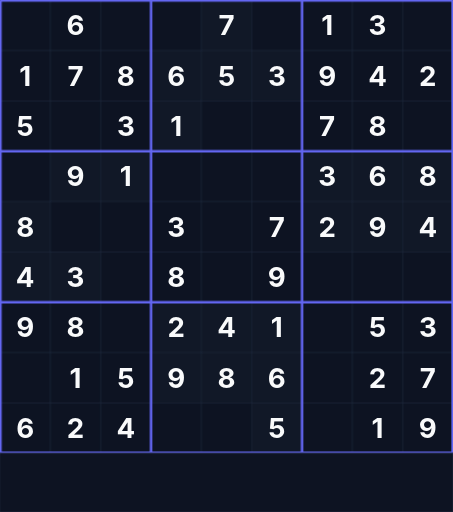
t = 0.00 s
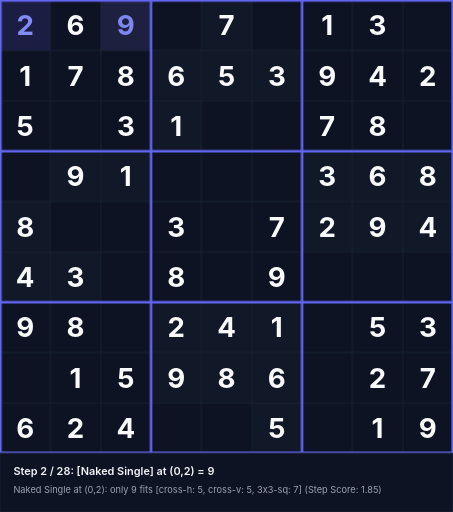
t = 1.58 s
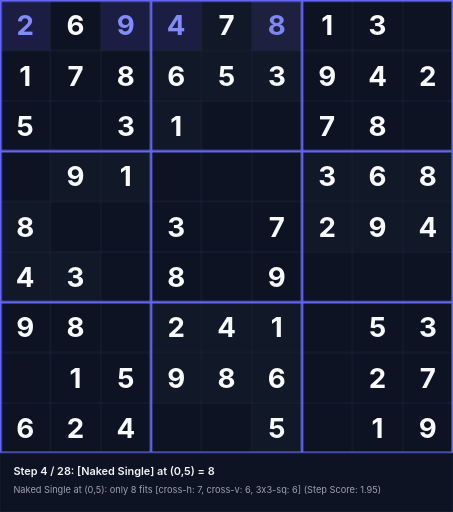
t = 3.38 s
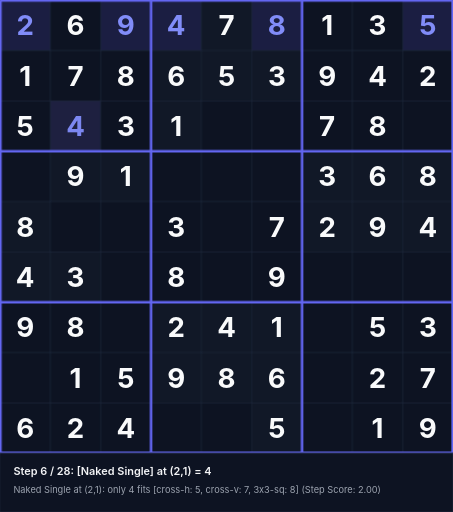
t = 5.18 s
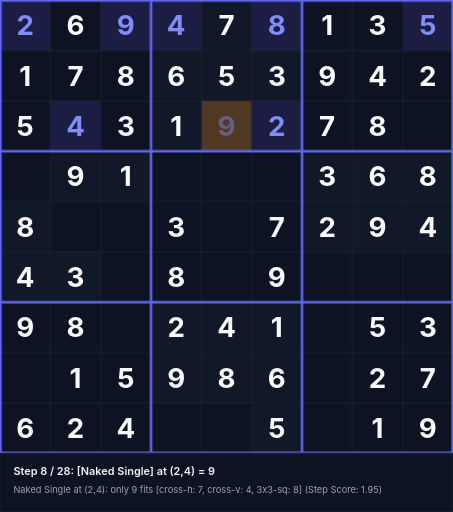
t = 6.54 s
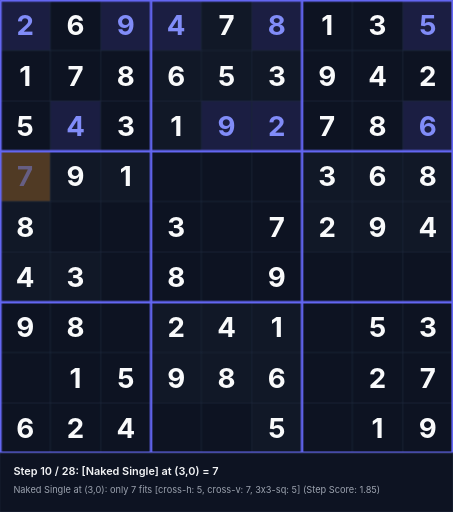
t = 8.34 s

The animated SVG that drew these frames (rendered in a browser with its animation timeline set to each time). Animation: 84 CSS @keyframes rules; frames cover the first 8.34 s, repeats indefinitely.

<svg xmlns="http://www.w3.org/2000/svg" viewBox="0 0 540 610" width="540" height="610">
<style>
  .text-given { font-family: 'Inter', system-ui, sans-serif; font-weight: 700; font-size: 33px; text-anchor: middle; dominant-baseline: central; fill: #f9fafb; }
  .text-step { font-family: 'Inter', system-ui, sans-serif; font-weight: 700; font-size: 33px; text-anchor: middle; dominant-baseline: central; fill: #818cf8; }
  .status-text { font-family: 'Inter', system-ui, sans-serif; font-weight: 600; font-size: 13px; fill: #f3f4f6; }
  .sub-status { font-family: 'Inter', system-ui, sans-serif; font-weight: 400; font-size: 11px; fill: #9ca3af; }
@keyframes anim-step-0 {
  0%, 0.00% { opacity: 0; }
  3.57%, 100% { opacity: 1; }
}
@keyframes anim-bg-0 {
  0%, 0.00% { fill: #0d1322; }
  0.10% { fill: rgba(245, 158, 11, 0.45); }
  3.57%, 100% { fill: rgba(99, 102, 241, 0.2); }
}
@keyframes anim-status-0 {
  0%, 0.00% { opacity: 0; }
  0.05%, 3.57% { opacity: 1; }
  3.62%, 100% { opacity: 0; }
}
.step-val-0 { animation: anim-step-0 25.2s infinite; }
.step-bg-0 { animation: anim-bg-0 25.2s infinite; }
.step-status-0 { animation: anim-status-0 25.2s infinite; }
@keyframes anim-step-1 {
  0%, 3.57% { opacity: 0; }
  7.14%, 100% { opacity: 1; }
}
@keyframes anim-bg-1 {
  0%, 3.57% { fill: #0d1322; }
  3.67% { fill: rgba(245, 158, 11, 0.45); }
  7.14%, 100% { fill: rgba(99, 102, 241, 0.2); }
}
@keyframes anim-status-1 {
  0%, 3.57% { opacity: 0; }
  3.62%, 7.14% { opacity: 1; }
  7.19%, 100% { opacity: 0; }
}
.step-val-1 { animation: anim-step-1 25.2s infinite; }
.step-bg-1 { animation: anim-bg-1 25.2s infinite; }
.step-status-1 { animation: anim-status-1 25.2s infinite; }
@keyframes anim-step-2 {
  0%, 7.14% { opacity: 0; }
  10.71%, 100% { opacity: 1; }
}
@keyframes anim-bg-2 {
  0%, 7.14% { fill: #0d1322; }
  7.24% { fill: rgba(245, 158, 11, 0.45); }
  10.71%, 100% { fill: rgba(99, 102, 241, 0.2); }
}
@keyframes anim-status-2 {
  0%, 7.14% { opacity: 0; }
  7.19%, 10.71% { opacity: 1; }
  10.76%, 100% { opacity: 0; }
}
.step-val-2 { animation: anim-step-2 25.2s infinite; }
.step-bg-2 { animation: anim-bg-2 25.2s infinite; }
.step-status-2 { animation: anim-status-2 25.2s infinite; }
@keyframes anim-step-3 {
  0%, 10.71% { opacity: 0; }
  14.29%, 100% { opacity: 1; }
}
@keyframes anim-bg-3 {
  0%, 10.71% { fill: #0d1322; }
  10.81% { fill: rgba(245, 158, 11, 0.45); }
  14.29%, 100% { fill: rgba(99, 102, 241, 0.2); }
}
@keyframes anim-status-3 {
  0%, 10.71% { opacity: 0; }
  10.76%, 14.29% { opacity: 1; }
  14.34%, 100% { opacity: 0; }
}
.step-val-3 { animation: anim-step-3 25.2s infinite; }
.step-bg-3 { animation: anim-bg-3 25.2s infinite; }
.step-status-3 { animation: anim-status-3 25.2s infinite; }
@keyframes anim-step-4 {
  0%, 14.29% { opacity: 0; }
  17.86%, 100% { opacity: 1; }
}
@keyframes anim-bg-4 {
  0%, 14.29% { fill: #0d1322; }
  14.39% { fill: rgba(245, 158, 11, 0.45); }
  17.86%, 100% { fill: rgba(99, 102, 241, 0.2); }
}
@keyframes anim-status-4 {
  0%, 14.29% { opacity: 0; }
  14.34%, 17.86% { opacity: 1; }
  17.91%, 100% { opacity: 0; }
}
.step-val-4 { animation: anim-step-4 25.2s infinite; }
.step-bg-4 { animation: anim-bg-4 25.2s infinite; }
.step-status-4 { animation: anim-status-4 25.2s infinite; }
@keyframes anim-step-5 {
  0%, 17.86% { opacity: 0; }
  21.43%, 100% { opacity: 1; }
}
@keyframes anim-bg-5 {
  0%, 17.86% { fill: #0d1322; }
  17.96% { fill: rgba(245, 158, 11, 0.45); }
  21.43%, 100% { fill: rgba(99, 102, 241, 0.2); }
}
@keyframes anim-status-5 {
  0%, 17.86% { opacity: 0; }
  17.91%, 21.43% { opacity: 1; }
  21.48%, 100% { opacity: 0; }
}
.step-val-5 { animation: anim-step-5 25.2s infinite; }
.step-bg-5 { animation: anim-bg-5 25.2s infinite; }
.step-status-5 { animation: anim-status-5 25.2s infinite; }
@keyframes anim-step-6 {
  0%, 21.43% { opacity: 0; }
  25.00%, 100% { opacity: 1; }
}
@keyframes anim-bg-6 {
  0%, 21.43% { fill: #0d1322; }
  21.53% { fill: rgba(245, 158, 11, 0.45); }
  25.00%, 100% { fill: rgba(99, 102, 241, 0.2); }
}
@keyframes anim-status-6 {
  0%, 21.43% { opacity: 0; }
  21.48%, 25.00% { opacity: 1; }
  25.05%, 100% { opacity: 0; }
}
.step-val-6 { animation: anim-step-6 25.2s infinite; }
.step-bg-6 { animation: anim-bg-6 25.2s infinite; }
.step-status-6 { animation: anim-status-6 25.2s infinite; }
@keyframes anim-step-7 {
  0%, 25.00% { opacity: 0; }
  28.57%, 100% { opacity: 1; }
}
@keyframes anim-bg-7 {
  0%, 25.00% { fill: #0d1322; }
  25.10% { fill: rgba(245, 158, 11, 0.45); }
  28.57%, 100% { fill: rgba(99, 102, 241, 0.2); }
}
@keyframes anim-status-7 {
  0%, 25.00% { opacity: 0; }
  25.05%, 28.57% { opacity: 1; }
  28.62%, 100% { opacity: 0; }
}
.step-val-7 { animation: anim-step-7 25.2s infinite; }
.step-bg-7 { animation: anim-bg-7 25.2s infinite; }
.step-status-7 { animation: anim-status-7 25.2s infinite; }
@keyframes anim-step-8 {
  0%, 28.57% { opacity: 0; }
  32.14%, 100% { opacity: 1; }
}
@keyframes anim-bg-8 {
  0%, 28.57% { fill: #0d1322; }
  28.67% { fill: rgba(245, 158, 11, 0.45); }
  32.14%, 100% { fill: rgba(99, 102, 241, 0.2); }
}
@keyframes anim-status-8 {
  0%, 28.57% { opacity: 0; }
  28.62%, 32.14% { opacity: 1; }
  32.19%, 100% { opacity: 0; }
}
.step-val-8 { animation: anim-step-8 25.2s infinite; }
.step-bg-8 { animation: anim-bg-8 25.2s infinite; }
.step-status-8 { animation: anim-status-8 25.2s infinite; }
@keyframes anim-step-9 {
  0%, 32.14% { opacity: 0; }
  35.71%, 100% { opacity: 1; }
}
@keyframes anim-bg-9 {
  0%, 32.14% { fill: #0d1322; }
  32.24% { fill: rgba(245, 158, 11, 0.45); }
  35.71%, 100% { fill: rgba(99, 102, 241, 0.2); }
}
@keyframes anim-status-9 {
  0%, 32.14% { opacity: 0; }
  32.19%, 35.71% { opacity: 1; }
  35.76%, 100% { opacity: 0; }
}
.step-val-9 { animation: anim-step-9 25.2s infinite; }
.step-bg-9 { animation: anim-bg-9 25.2s infinite; }
.step-status-9 { animation: anim-status-9 25.2s infinite; }
@keyframes anim-step-10 {
  0%, 35.71% { opacity: 0; }
  39.29%, 100% { opacity: 1; }
}
@keyframes anim-bg-10 {
  0%, 35.71% { fill: #0d1322; }
  35.81% { fill: rgba(245, 158, 11, 0.45); }
  39.29%, 100% { fill: rgba(99, 102, 241, 0.2); }
}
@keyframes anim-status-10 {
  0%, 35.71% { opacity: 0; }
  35.76%, 39.29% { opacity: 1; }
  39.34%, 100% { opacity: 0; }
}
.step-val-10 { animation: anim-step-10 25.2s infinite; }
.step-bg-10 { animation: anim-bg-10 25.2s infinite; }
.step-status-10 { animation: anim-status-10 25.2s infinite; }
@keyframes anim-step-11 {
  0%, 39.29% { opacity: 0; }
  42.86%, 100% { opacity: 1; }
}
@keyframes anim-bg-11 {
  0%, 39.29% { fill: #0d1322; }
  39.39% { fill: rgba(245, 158, 11, 0.45); }
  42.86%, 100% { fill: rgba(99, 102, 241, 0.2); }
}
@keyframes anim-status-11 {
  0%, 39.29% { opacity: 0; }
  39.34%, 42.86% { opacity: 1; }
  42.91%, 100% { opacity: 0; }
}
.step-val-11 { animation: anim-step-11 25.2s infinite; }
.step-bg-11 { animation: anim-bg-11 25.2s infinite; }
.step-status-11 { animation: anim-status-11 25.2s infinite; }
@keyframes anim-step-12 {
  0%, 42.86% { opacity: 0; }
  46.43%, 100% { opacity: 1; }
}
@keyframes anim-bg-12 {
  0%, 42.86% { fill: #0d1322; }
  42.96% { fill: rgba(245, 158, 11, 0.45); }
  46.43%, 100% { fill: rgba(99, 102, 241, 0.2); }
}
@keyframes anim-status-12 {
  0%, 42.86% { opacity: 0; }
  42.91%, 46.43% { opacity: 1; }
  46.48%, 100% { opacity: 0; }
}
.step-val-12 { animation: anim-step-12 25.2s infinite; }
.step-bg-12 { animation: anim-bg-12 25.2s infinite; }
.step-status-12 { animation: anim-status-12 25.2s infinite; }
@keyframes anim-step-13 {
  0%, 46.43% { opacity: 0; }
  50.00%, 100% { opacity: 1; }
}
@keyframes anim-bg-13 {
  0%, 46.43% { fill: #0d1322; }
  46.53% { fill: rgba(245, 158, 11, 0.45); }
  50.00%, 100% { fill: rgba(99, 102, 241, 0.2); }
}
@keyframes anim-status-13 {
  0%, 46.43% { opacity: 0; }
  46.48%, 50.00% { opacity: 1; }
  50.05%, 100% { opacity: 0; }
}
.step-val-13 { animation: anim-step-13 25.2s infinite; }
.step-bg-13 { animation: anim-bg-13 25.2s infinite; }
.step-status-13 { animation: anim-status-13 25.2s infinite; }
@keyframes anim-step-14 {
  0%, 50.00% { opacity: 0; }
  53.57%, 100% { opacity: 1; }
}
@keyframes anim-bg-14 {
  0%, 50.00% { fill: #0d1322; }
  50.10% { fill: rgba(245, 158, 11, 0.45); }
  53.57%, 100% { fill: rgba(99, 102, 241, 0.2); }
}
@keyframes anim-status-14 {
  0%, 50.00% { opacity: 0; }
  50.05%, 53.57% { opacity: 1; }
  53.62%, 100% { opacity: 0; }
}
.step-val-14 { animation: anim-step-14 25.2s infinite; }
.step-bg-14 { animation: anim-bg-14 25.2s infinite; }
.step-status-14 { animation: anim-status-14 25.2s infinite; }
@keyframes anim-step-15 {
  0%, 53.57% { opacity: 0; }
  57.14%, 100% { opacity: 1; }
}
@keyframes anim-bg-15 {
  0%, 53.57% { fill: #0d1322; }
  53.67% { fill: rgba(245, 158, 11, 0.45); }
  57.14%, 100% { fill: rgba(99, 102, 241, 0.2); }
}
@keyframes anim-status-15 {
  0%, 53.57% { opacity: 0; }
  53.62%, 57.14% { opacity: 1; }
  57.19%, 100% { opacity: 0; }
}
.step-val-15 { animation: anim-step-15 25.2s infinite; }
.step-bg-15 { animation: anim-bg-15 25.2s infinite; }
.step-status-15 { animation: anim-status-15 25.2s infinite; }
@keyframes anim-step-16 {
  0%, 57.14% { opacity: 0; }
  60.71%, 100% { opacity: 1; }
}
@keyframes anim-bg-16 {
  0%, 57.14% { fill: #0d1322; }
  57.24% { fill: rgba(245, 158, 11, 0.45); }
  60.71%, 100% { fill: rgba(99, 102, 241, 0.2); }
}
@keyframes anim-status-16 {
  0%, 57.14% { opacity: 0; }
  57.19%, 60.71% { opacity: 1; }
  60.76%, 100% { opacity: 0; }
}
.step-val-16 { animation: anim-step-16 25.2s infinite; }
.step-bg-16 { animation: anim-bg-16 25.2s infinite; }
.step-status-16 { animation: anim-status-16 25.2s infinite; }
@keyframes anim-step-17 {
  0%, 60.71% { opacity: 0; }
  64.29%, 100% { opacity: 1; }
}
@keyframes anim-bg-17 {
  0%, 60.71% { fill: #0d1322; }
  60.81% { fill: rgba(245, 158, 11, 0.45); }
  64.29%, 100% { fill: rgba(99, 102, 241, 0.2); }
}
@keyframes anim-status-17 {
  0%, 60.71% { opacity: 0; }
  60.76%, 64.29% { opacity: 1; }
  64.34%, 100% { opacity: 0; }
}
.step-val-17 { animation: anim-step-17 25.2s infinite; }
.step-bg-17 { animation: anim-bg-17 25.2s infinite; }
.step-status-17 { animation: anim-status-17 25.2s infinite; }
@keyframes anim-step-18 {
  0%, 64.29% { opacity: 0; }
  67.86%, 100% { opacity: 1; }
}
@keyframes anim-bg-18 {
  0%, 64.29% { fill: #0d1322; }
  64.39% { fill: rgba(245, 158, 11, 0.45); }
  67.86%, 100% { fill: rgba(99, 102, 241, 0.2); }
}
@keyframes anim-status-18 {
  0%, 64.29% { opacity: 0; }
  64.34%, 67.86% { opacity: 1; }
  67.91%, 100% { opacity: 0; }
}
.step-val-18 { animation: anim-step-18 25.2s infinite; }
.step-bg-18 { animation: anim-bg-18 25.2s infinite; }
.step-status-18 { animation: anim-status-18 25.2s infinite; }
@keyframes anim-step-19 {
  0%, 67.86% { opacity: 0; }
  71.43%, 100% { opacity: 1; }
}
@keyframes anim-bg-19 {
  0%, 67.86% { fill: #0d1322; }
  67.96% { fill: rgba(245, 158, 11, 0.45); }
  71.43%, 100% { fill: rgba(99, 102, 241, 0.2); }
}
@keyframes anim-status-19 {
  0%, 67.86% { opacity: 0; }
  67.91%, 71.43% { opacity: 1; }
  71.48%, 100% { opacity: 0; }
}
.step-val-19 { animation: anim-step-19 25.2s infinite; }
.step-bg-19 { animation: anim-bg-19 25.2s infinite; }
.step-status-19 { animation: anim-status-19 25.2s infinite; }
@keyframes anim-step-20 {
  0%, 71.43% { opacity: 0; }
  75.00%, 100% { opacity: 1; }
}
@keyframes anim-bg-20 {
  0%, 71.43% { fill: #0d1322; }
  71.53% { fill: rgba(245, 158, 11, 0.45); }
  75.00%, 100% { fill: rgba(99, 102, 241, 0.2); }
}
@keyframes anim-status-20 {
  0%, 71.43% { opacity: 0; }
  71.48%, 75.00% { opacity: 1; }
  75.05%, 100% { opacity: 0; }
}
.step-val-20 { animation: anim-step-20 25.2s infinite; }
.step-bg-20 { animation: anim-bg-20 25.2s infinite; }
.step-status-20 { animation: anim-status-20 25.2s infinite; }
@keyframes anim-step-21 {
  0%, 75.00% { opacity: 0; }
  78.57%, 100% { opacity: 1; }
}
@keyframes anim-bg-21 {
  0%, 75.00% { fill: #0d1322; }
  75.10% { fill: rgba(245, 158, 11, 0.45); }
  78.57%, 100% { fill: rgba(99, 102, 241, 0.2); }
}
@keyframes anim-status-21 {
  0%, 75.00% { opacity: 0; }
  75.05%, 78.57% { opacity: 1; }
  78.62%, 100% { opacity: 0; }
}
.step-val-21 { animation: anim-step-21 25.2s infinite; }
.step-bg-21 { animation: anim-bg-21 25.2s infinite; }
.step-status-21 { animation: anim-status-21 25.2s infinite; }
@keyframes anim-step-22 {
  0%, 78.57% { opacity: 0; }
  82.14%, 100% { opacity: 1; }
}
@keyframes anim-bg-22 {
  0%, 78.57% { fill: #0d1322; }
  78.67% { fill: rgba(245, 158, 11, 0.45); }
  82.14%, 100% { fill: rgba(99, 102, 241, 0.2); }
}
@keyframes anim-status-22 {
  0%, 78.57% { opacity: 0; }
  78.62%, 82.14% { opacity: 1; }
  82.19%, 100% { opacity: 0; }
}
.step-val-22 { animation: anim-step-22 25.2s infinite; }
.step-bg-22 { animation: anim-bg-22 25.2s infinite; }
.step-status-22 { animation: anim-status-22 25.2s infinite; }
@keyframes anim-step-23 {
  0%, 82.14% { opacity: 0; }
  85.71%, 100% { opacity: 1; }
}
@keyframes anim-bg-23 {
  0%, 82.14% { fill: #0d1322; }
  82.24% { fill: rgba(245, 158, 11, 0.45); }
  85.71%, 100% { fill: rgba(99, 102, 241, 0.2); }
}
@keyframes anim-status-23 {
  0%, 82.14% { opacity: 0; }
  82.19%, 85.71% { opacity: 1; }
  85.76%, 100% { opacity: 0; }
}
.step-val-23 { animation: anim-step-23 25.2s infinite; }
.step-bg-23 { animation: anim-bg-23 25.2s infinite; }
.step-status-23 { animation: anim-status-23 25.2s infinite; }
@keyframes anim-step-24 {
  0%, 85.71% { opacity: 0; }
  89.29%, 100% { opacity: 1; }
}
@keyframes anim-bg-24 {
  0%, 85.71% { fill: #0d1322; }
  85.81% { fill: rgba(245, 158, 11, 0.45); }
  89.29%, 100% { fill: rgba(99, 102, 241, 0.2); }
}
@keyframes anim-status-24 {
  0%, 85.71% { opacity: 0; }
  85.76%, 89.29% { opacity: 1; }
  89.34%, 100% { opacity: 0; }
}
.step-val-24 { animation: anim-step-24 25.2s infinite; }
.step-bg-24 { animation: anim-bg-24 25.2s infinite; }
.step-status-24 { animation: anim-status-24 25.2s infinite; }
@keyframes anim-step-25 {
  0%, 89.29% { opacity: 0; }
  92.86%, 100% { opacity: 1; }
}
@keyframes anim-bg-25 {
  0%, 89.29% { fill: #0d1322; }
  89.39% { fill: rgba(245, 158, 11, 0.45); }
  92.86%, 100% { fill: rgba(99, 102, 241, 0.2); }
}
@keyframes anim-status-25 {
  0%, 89.29% { opacity: 0; }
  89.34%, 92.86% { opacity: 1; }
  92.91%, 100% { opacity: 0; }
}
.step-val-25 { animation: anim-step-25 25.2s infinite; }
.step-bg-25 { animation: anim-bg-25 25.2s infinite; }
.step-status-25 { animation: anim-status-25 25.2s infinite; }
@keyframes anim-step-26 {
  0%, 92.86% { opacity: 0; }
  96.43%, 100% { opacity: 1; }
}
@keyframes anim-bg-26 {
  0%, 92.86% { fill: #0d1322; }
  92.96% { fill: rgba(245, 158, 11, 0.45); }
  96.43%, 100% { fill: rgba(99, 102, 241, 0.2); }
}
@keyframes anim-status-26 {
  0%, 92.86% { opacity: 0; }
  92.91%, 96.43% { opacity: 1; }
  96.48%, 100% { opacity: 0; }
}
.step-val-26 { animation: anim-step-26 25.2s infinite; }
.step-bg-26 { animation: anim-bg-26 25.2s infinite; }
.step-status-26 { animation: anim-status-26 25.2s infinite; }
@keyframes anim-step-27 {
  0%, 96.43% { opacity: 0; }
  100.00%, 100% { opacity: 1; }
}
@keyframes anim-bg-27 {
  0%, 96.43% { fill: #0d1322; }
  96.53% { fill: rgba(245, 158, 11, 0.45); }
  100.00%, 100% { fill: rgba(99, 102, 241, 0.2); }
}
@keyframes anim-status-27 {
  0%, 96.43% { opacity: 0; }
  96.48%, 100.00% { opacity: 1; }
  100.05%, 100% { opacity: 0; }
}
.step-val-27 { animation: anim-step-27 25.2s infinite; }
.step-bg-27 { animation: anim-bg-27 25.2s infinite; }
.step-status-27 { animation: anim-status-27 25.2s infinite; }
</style>
<rect width="540" height="610" fill="#090d16"/>
<rect x="60" y="0" width="60" height="60" fill="#0d1322"/>
<text x="90" y="30" class="text-given">6</text>
<rect x="240" y="0" width="60" height="60" fill="#111827"/>
<text x="270" y="30" class="text-given">7</text>
<rect x="360" y="0" width="60" height="60" fill="#0d1322"/>
<text x="390" y="30" class="text-given">1</text>
<rect x="420" y="0" width="60" height="60" fill="#0d1322"/>
<text x="450" y="30" class="text-given">3</text>
<rect x="0" y="60" width="60" height="60" fill="#0d1322"/>
<text x="30" y="90" class="text-given">1</text>
<rect x="60" y="60" width="60" height="60" fill="#0d1322"/>
<text x="90" y="90" class="text-given">7</text>
<rect x="120" y="60" width="60" height="60" fill="#0d1322"/>
<text x="150" y="90" class="text-given">8</text>
<rect x="180" y="60" width="60" height="60" fill="#111827"/>
<text x="210" y="90" class="text-given">6</text>
<rect x="240" y="60" width="60" height="60" fill="#111827"/>
<text x="270" y="90" class="text-given">5</text>
<rect x="300" y="60" width="60" height="60" fill="#111827"/>
<text x="330" y="90" class="text-given">3</text>
<rect x="360" y="60" width="60" height="60" fill="#0d1322"/>
<text x="390" y="90" class="text-given">9</text>
<rect x="420" y="60" width="60" height="60" fill="#0d1322"/>
<text x="450" y="90" class="text-given">4</text>
<rect x="480" y="60" width="60" height="60" fill="#0d1322"/>
<text x="510" y="90" class="text-given">2</text>
<rect x="0" y="120" width="60" height="60" fill="#0d1322"/>
<text x="30" y="150" class="text-given">5</text>
<rect x="120" y="120" width="60" height="60" fill="#0d1322"/>
<text x="150" y="150" class="text-given">3</text>
<rect x="180" y="120" width="60" height="60" fill="#111827"/>
<text x="210" y="150" class="text-given">1</text>
<rect x="360" y="120" width="60" height="60" fill="#0d1322"/>
<text x="390" y="150" class="text-given">7</text>
<rect x="420" y="120" width="60" height="60" fill="#0d1322"/>
<text x="450" y="150" class="text-given">8</text>
<rect x="60" y="180" width="60" height="60" fill="#111827"/>
<text x="90" y="210" class="text-given">9</text>
<rect x="120" y="180" width="60" height="60" fill="#111827"/>
<text x="150" y="210" class="text-given">1</text>
<rect x="360" y="180" width="60" height="60" fill="#111827"/>
<text x="390" y="210" class="text-given">3</text>
<rect x="420" y="180" width="60" height="60" fill="#111827"/>
<text x="450" y="210" class="text-given">6</text>
<rect x="480" y="180" width="60" height="60" fill="#111827"/>
<text x="510" y="210" class="text-given">8</text>
<rect x="0" y="240" width="60" height="60" fill="#111827"/>
<text x="30" y="270" class="text-given">8</text>
<rect x="180" y="240" width="60" height="60" fill="#0d1322"/>
<text x="210" y="270" class="text-given">3</text>
<rect x="300" y="240" width="60" height="60" fill="#0d1322"/>
<text x="330" y="270" class="text-given">7</text>
<rect x="360" y="240" width="60" height="60" fill="#111827"/>
<text x="390" y="270" class="text-given">2</text>
<rect x="420" y="240" width="60" height="60" fill="#111827"/>
<text x="450" y="270" class="text-given">9</text>
<rect x="480" y="240" width="60" height="60" fill="#111827"/>
<text x="510" y="270" class="text-given">4</text>
<rect x="0" y="300" width="60" height="60" fill="#111827"/>
<text x="30" y="330" class="text-given">4</text>
<rect x="60" y="300" width="60" height="60" fill="#111827"/>
<text x="90" y="330" class="text-given">3</text>
<rect x="180" y="300" width="60" height="60" fill="#0d1322"/>
<text x="210" y="330" class="text-given">8</text>
<rect x="300" y="300" width="60" height="60" fill="#0d1322"/>
<text x="330" y="330" class="text-given">9</text>
<rect x="0" y="360" width="60" height="60" fill="#0d1322"/>
<text x="30" y="390" class="text-given">9</text>
<rect x="60" y="360" width="60" height="60" fill="#0d1322"/>
<text x="90" y="390" class="text-given">8</text>
<rect x="180" y="360" width="60" height="60" fill="#111827"/>
<text x="210" y="390" class="text-given">2</text>
<rect x="240" y="360" width="60" height="60" fill="#111827"/>
<text x="270" y="390" class="text-given">4</text>
<rect x="300" y="360" width="60" height="60" fill="#111827"/>
<text x="330" y="390" class="text-given">1</text>
<rect x="420" y="360" width="60" height="60" fill="#0d1322"/>
<text x="450" y="390" class="text-given">5</text>
<rect x="480" y="360" width="60" height="60" fill="#0d1322"/>
<text x="510" y="390" class="text-given">3</text>
<rect x="60" y="420" width="60" height="60" fill="#0d1322"/>
<text x="90" y="450" class="text-given">1</text>
<rect x="120" y="420" width="60" height="60" fill="#0d1322"/>
<text x="150" y="450" class="text-given">5</text>
<rect x="180" y="420" width="60" height="60" fill="#111827"/>
<text x="210" y="450" class="text-given">9</text>
<rect x="240" y="420" width="60" height="60" fill="#111827"/>
<text x="270" y="450" class="text-given">8</text>
<rect x="300" y="420" width="60" height="60" fill="#111827"/>
<text x="330" y="450" class="text-given">6</text>
<rect x="420" y="420" width="60" height="60" fill="#0d1322"/>
<text x="450" y="450" class="text-given">2</text>
<rect x="480" y="420" width="60" height="60" fill="#0d1322"/>
<text x="510" y="450" class="text-given">7</text>
<rect x="0" y="480" width="60" height="60" fill="#0d1322"/>
<text x="30" y="510" class="text-given">6</text>
<rect x="60" y="480" width="60" height="60" fill="#0d1322"/>
<text x="90" y="510" class="text-given">2</text>
<rect x="120" y="480" width="60" height="60" fill="#0d1322"/>
<text x="150" y="510" class="text-given">4</text>
<rect x="300" y="480" width="60" height="60" fill="#111827"/>
<text x="330" y="510" class="text-given">5</text>
<rect x="420" y="480" width="60" height="60" fill="#0d1322"/>
<text x="450" y="510" class="text-given">1</text>
<rect x="480" y="480" width="60" height="60" fill="#0d1322"/>
<text x="510" y="510" class="text-given">9</text>
<rect x="0" y="0" width="60" height="60" class="step-bg-0"/>
<text x="30" y="30" class="text-step step-val-0">2</text>
<rect x="120" y="0" width="60" height="60" class="step-bg-1"/>
<text x="150" y="30" class="text-step step-val-1">9</text>
<rect x="180" y="0" width="60" height="60" class="step-bg-2"/>
<text x="210" y="30" class="text-step step-val-2">4</text>
<rect x="300" y="0" width="60" height="60" class="step-bg-3"/>
<text x="330" y="30" class="text-step step-val-3">8</text>
<rect x="480" y="0" width="60" height="60" class="step-bg-4"/>
<text x="510" y="30" class="text-step step-val-4">5</text>
<rect x="60" y="120" width="60" height="60" class="step-bg-5"/>
<text x="90" y="150" class="text-step step-val-5">4</text>
<rect x="300" y="120" width="60" height="60" class="step-bg-6"/>
<text x="330" y="150" class="text-step step-val-6">2</text>
<rect x="240" y="120" width="60" height="60" class="step-bg-7"/>
<text x="270" y="150" class="text-step step-val-7">9</text>
<rect x="480" y="120" width="60" height="60" class="step-bg-8"/>
<text x="510" y="150" class="text-step step-val-8">6</text>
<rect x="0" y="180" width="60" height="60" class="step-bg-9"/>
<text x="30" y="210" class="text-step step-val-9">7</text>
<rect x="180" y="180" width="60" height="60" class="step-bg-10"/>
<text x="210" y="210" class="text-step step-val-10">5</text>
<rect x="240" y="180" width="60" height="60" class="step-bg-11"/>
<text x="270" y="210" class="text-step step-val-11">2</text>
<rect x="300" y="180" width="60" height="60" class="step-bg-12"/>
<text x="330" y="210" class="text-step step-val-12">4</text>
<rect x="60" y="240" width="60" height="60" class="step-bg-13"/>
<text x="90" y="270" class="text-step step-val-13">5</text>
<rect x="120" y="240" width="60" height="60" class="step-bg-14"/>
<text x="150" y="270" class="text-step step-val-14">6</text>
<rect x="240" y="240" width="60" height="60" class="step-bg-15"/>
<text x="270" y="270" class="text-step step-val-15">1</text>
<rect x="120" y="300" width="60" height="60" class="step-bg-16"/>
<text x="150" y="330" class="text-step step-val-16">2</text>
<rect x="240" y="300" width="60" height="60" class="step-bg-17"/>
<text x="270" y="330" class="text-step step-val-17">6</text>
<rect x="360" y="300" width="60" height="60" class="step-bg-18"/>
<text x="390" y="330" class="text-step step-val-18">5</text>
<rect x="420" y="300" width="60" height="60" class="step-bg-19"/>
<text x="450" y="330" class="text-step step-val-19">7</text>
<rect x="480" y="300" width="60" height="60" class="step-bg-20"/>
<text x="510" y="330" class="text-step step-val-20">1</text>
<rect x="120" y="360" width="60" height="60" class="step-bg-21"/>
<text x="150" y="390" class="text-step step-val-21">7</text>
<rect x="360" y="360" width="60" height="60" class="step-bg-22"/>
<text x="390" y="390" class="text-step step-val-22">6</text>
<rect x="0" y="420" width="60" height="60" class="step-bg-23"/>
<text x="30" y="450" class="text-step step-val-23">3</text>
<rect x="360" y="420" width="60" height="60" class="step-bg-24"/>
<text x="390" y="450" class="text-step step-val-24">4</text>
<rect x="180" y="480" width="60" height="60" class="step-bg-25"/>
<text x="210" y="510" class="text-step step-val-25">7</text>
<rect x="240" y="480" width="60" height="60" class="step-bg-26"/>
<text x="270" y="510" class="text-step step-val-26">3</text>
<rect x="360" y="480" width="60" height="60" class="step-bg-27"/>
<text x="390" y="510" class="text-step step-val-27">8</text>
<line x1="60" y1="0" x2="60" y2="540" stroke="#1f293d" stroke-width="1"/>
<line x1="0" y1="60" x2="540" y2="60" stroke="#1f293d" stroke-width="1"/>
<line x1="120" y1="0" x2="120" y2="540" stroke="#1f293d" stroke-width="1"/>
<line x1="0" y1="120" x2="540" y2="120" stroke="#1f293d" stroke-width="1"/>
<line x1="240" y1="0" x2="240" y2="540" stroke="#1f293d" stroke-width="1"/>
<line x1="0" y1="240" x2="540" y2="240" stroke="#1f293d" stroke-width="1"/>
<line x1="300" y1="0" x2="300" y2="540" stroke="#1f293d" stroke-width="1"/>
<line x1="0" y1="300" x2="540" y2="300" stroke="#1f293d" stroke-width="1"/>
<line x1="420" y1="0" x2="420" y2="540" stroke="#1f293d" stroke-width="1"/>
<line x1="0" y1="420" x2="540" y2="420" stroke="#1f293d" stroke-width="1"/>
<line x1="480" y1="0" x2="480" y2="540" stroke="#1f293d" stroke-width="1"/>
<line x1="0" y1="480" x2="540" y2="480" stroke="#1f293d" stroke-width="1"/>
<line x1="0" y1="0" x2="0" y2="540" stroke="#6366f1" stroke-width="4"/>
<line x1="0" y1="0" x2="540" y2="0" stroke="#6366f1" stroke-width="4"/>
<line x1="180" y1="0" x2="180" y2="540" stroke="#6366f1" stroke-width="3"/>
<line x1="0" y1="180" x2="540" y2="180" stroke="#6366f1" stroke-width="3"/>
<line x1="360" y1="0" x2="360" y2="540" stroke="#6366f1" stroke-width="3"/>
<line x1="0" y1="360" x2="540" y2="360" stroke="#6366f1" stroke-width="3"/>
<line x1="540" y1="0" x2="540" y2="540" stroke="#6366f1" stroke-width="4"/>
<line x1="0" y1="540" x2="540" y2="540" stroke="#6366f1" stroke-width="4"/>
<rect x="0" y="540" width="540" height="70" fill="#0d1322" stroke="#1f293d" stroke-width="1"/>
<g class="step-status-0">
  <text x="16" y="566" class="status-text">Step 1 / 28: [Naked Single] at (0,0) = 2</text>
  <text x="16" y="588" class="sub-status">Naked Single at (0,0): only 2 fits [cross-h: 4, cross-v: 6, 3x3-sq: 6] (Step Score: 1.80)</text>
</g>
<g class="step-status-1">
  <text x="16" y="566" class="status-text">Step 2 / 28: [Naked Single] at (0,2) = 9</text>
  <text x="16" y="588" class="sub-status">Naked Single at (0,2): only 9 fits [cross-h: 5, cross-v: 5, 3x3-sq: 7] (Step Score: 1.85)</text>
</g>
<g class="step-status-2">
  <text x="16" y="566" class="status-text">Step 3 / 28: [Naked Single] at (0,3) = 4</text>
  <text x="16" y="588" class="sub-status">Naked Single at (0,3): only 4 fits [cross-h: 6, cross-v: 6, 3x3-sq: 5] (Step Score: 1.85)</text>
</g>
<g class="step-status-3">
  <text x="16" y="566" class="status-text">Step 4 / 28: [Naked Single] at (0,5) = 8</text>
  <text x="16" y="588" class="sub-status">Naked Single at (0,5): only 8 fits [cross-h: 7, cross-v: 6, 3x3-sq: 6] (Step Score: 1.95)</text>
</g>
<g class="step-status-4">
  <text x="16" y="566" class="status-text">Step 5 / 28: [Naked Single] at (0,8) = 5</text>
  <text x="16" y="588" class="sub-status">Naked Single at (0,8): only 5 fits [cross-h: 8, cross-v: 6, 3x3-sq: 7] (Step Score: 2.05)</text>
</g>
<g class="step-status-5">
  <text x="16" y="566" class="status-text">Step 6 / 28: [Naked Single] at (2,1) = 4</text>
  <text x="16" y="588" class="sub-status">Naked Single at (2,1): only 4 fits [cross-h: 5, cross-v: 7, 3x3-sq: 8] (Step Score: 2.00)</text>
</g>
<g class="step-status-6">
  <text x="16" y="566" class="status-text">Step 7 / 28: [Naked Single] at (2,5) = 2</text>
  <text x="16" y="588" class="sub-status">Naked Single at (2,5): only 2 fits [cross-h: 6, cross-v: 7, 3x3-sq: 7] (Step Score: 2.00)</text>
</g>
<g class="step-status-7">
  <text x="16" y="566" class="status-text">Step 8 / 28: [Naked Single] at (2,4) = 9</text>
  <text x="16" y="588" class="sub-status">Naked Single at (2,4): only 9 fits [cross-h: 7, cross-v: 4, 3x3-sq: 8] (Step Score: 1.95)</text>
</g>
<g class="step-status-8">
  <text x="16" y="566" class="status-text">Step 9 / 28: [Naked Single] at (2,8) = 6</text>
  <text x="16" y="588" class="sub-status">Naked Single at (2,8): only 6 fits [cross-h: 8, cross-v: 7, 3x3-sq: 8] (Step Score: 2.15)</text>
</g>
<g class="step-status-9">
  <text x="16" y="566" class="status-text">Step 10 / 28: [Naked Single] at (3,0) = 7</text>
  <text x="16" y="588" class="sub-status">Naked Single at (3,0): only 7 fits [cross-h: 5, cross-v: 7, 3x3-sq: 5] (Step Score: 1.85)</text>
</g>
<g class="step-status-10">
  <text x="16" y="566" class="status-text">Step 11 / 28: [Naked Single] at (3,3) = 5</text>
  <text x="16" y="588" class="sub-status">Naked Single at (3,3): only 5 fits [cross-h: 6, cross-v: 7, 3x3-sq: 4] (Step Score: 1.85)</text>
</g>
<g class="step-status-11">
  <text x="16" y="566" class="status-text">Step 12 / 28: [Naked Single] at (3,4) = 2</text>
  <text x="16" y="588" class="sub-status">Naked Single at (3,4): only 2 fits [cross-h: 7, cross-v: 5, 3x3-sq: 5] (Step Score: 1.85)</text>
</g>
<g class="step-status-12">
  <text x="16" y="566" class="status-text">Step 13 / 28: [Naked Single] at (3,5) = 4</text>
  <text x="16" y="588" class="sub-status">Naked Single at (3,5): only 4 fits [cross-h: 8, cross-v: 8, 3x3-sq: 6] (Step Score: 2.10)</text>
</g>
<g class="step-status-13">
  <text x="16" y="566" class="status-text">Step 14 / 28: [Naked Single] at (4,1) = 5</text>
  <text x="16" y="588" class="sub-status">Naked Single at (4,1): only 5 fits [cross-h: 6, cross-v: 8, 3x3-sq: 6] (Step Score: 2.00)</text>
</g>
<g class="step-status-14">
  <text x="16" y="566" class="status-text">Step 15 / 28: [Naked Single] at (4,2) = 6</text>
  <text x="16" y="588" class="sub-status">Naked Single at (4,2): only 6 fits [cross-h: 7, cross-v: 6, 3x3-sq: 7] (Step Score: 2.00)</text>
</g>
<g class="step-status-15">
  <text x="16" y="566" class="status-text">Step 16 / 28: [Naked Single] at (4,4) = 1</text>
  <text x="16" y="588" class="sub-status">Naked Single at (4,4): only 1 fits [cross-h: 8, cross-v: 6, 3x3-sq: 7] (Step Score: 2.05)</text>
</g>
<g class="step-status-16">
  <text x="16" y="566" class="status-text">Step 17 / 28: [Naked Single] at (5,2) = 2</text>
  <text x="16" y="588" class="sub-status">Naked Single at (5,2): only 2 fits [cross-h: 4, cross-v: 7, 3x3-sq: 8] (Step Score: 1.95)</text>
</g>
<g class="step-status-17">
  <text x="16" y="566" class="status-text">Step 18 / 28: [Naked Single] at (5,4) = 6</text>
  <text x="16" y="588" class="sub-status">Naked Single at (5,4): only 6 fits [cross-h: 5, cross-v: 7, 3x3-sq: 8] (Step Score: 2.00)</text>
</g>
<g class="step-status-18">
  <text x="16" y="566" class="status-text">Step 19 / 28: [Naked Single] at (5,6) = 5</text>
  <text x="16" y="588" class="sub-status">Naked Single at (5,6): only 5 fits [cross-h: 6, cross-v: 5, 3x3-sq: 6] (Step Score: 1.85)</text>
</g>
<g class="step-status-19">
  <text x="16" y="566" class="status-text">Step 20 / 28: [Naked Single] at (5,7) = 7</text>
  <text x="16" y="588" class="sub-status">Naked Single at (5,7): only 7 fits [cross-h: 7, cross-v: 8, 3x3-sq: 7] (Step Score: 2.10)</text>
</g>
<g class="step-status-20">
  <text x="16" y="566" class="status-text">Step 21 / 28: [Naked Single] at (5,8) = 1</text>
  <text x="16" y="588" class="sub-status">Naked Single at (5,8): only 1 fits [cross-h: 8, cross-v: 8, 3x3-sq: 8] (Step Score: 2.20)</text>
</g>
<g class="step-status-21">
  <text x="16" y="566" class="status-text">Step 22 / 28: [Naked Single] at (6,2) = 7</text>
  <text x="16" y="588" class="sub-status">Naked Single at (6,2): only 7 fits [cross-h: 7, cross-v: 8, 3x3-sq: 7] (Step Score: 2.10)</text>
</g>
<g class="step-status-22">
  <text x="16" y="566" class="status-text">Step 23 / 28: [Naked Single] at (6,6) = 6</text>
  <text x="16" y="588" class="sub-status">Naked Single at (6,6): only 6 fits [cross-h: 8, cross-v: 6, 3x3-sq: 6] (Step Score: 2.00)</text>
</g>
<g class="step-status-23">
  <text x="16" y="566" class="status-text">Step 24 / 28: [Naked Single] at (7,0) = 3</text>
  <text x="16" y="588" class="sub-status">Naked Single at (7,0): only 3 fits [cross-h: 7, cross-v: 8, 3x3-sq: 8] (Step Score: 2.15)</text>
</g>
<g class="step-status-24">
  <text x="16" y="566" class="status-text">Step 25 / 28: [Naked Single] at (7,6) = 4</text>
  <text x="16" y="588" class="sub-status">Naked Single at (7,6): only 4 fits [cross-h: 8, cross-v: 7, 3x3-sq: 7] (Step Score: 2.10)</text>
</g>
<g class="step-status-25">
  <text x="16" y="566" class="status-text">Step 26 / 28: [Naked Single] at (8,3) = 7</text>
  <text x="16" y="588" class="sub-status">Naked Single at (8,3): only 7 fits [cross-h: 6, cross-v: 8, 3x3-sq: 7] (Step Score: 2.05)</text>
</g>
<g class="step-status-26">
  <text x="16" y="566" class="status-text">Step 27 / 28: [Naked Single] at (8,4) = 3</text>
  <text x="16" y="588" class="sub-status">Naked Single at (8,4): only 3 fits [cross-h: 7, cross-v: 8, 3x3-sq: 8] (Step Score: 2.15)</text>
</g>
<g class="step-status-27">
  <text x="16" y="566" class="status-text">Step 28 / 28: [Naked Single] at (8,6) = 8</text>
  <text x="16" y="588" class="sub-status">Naked Single at (8,6): only 8 fits [cross-h: 8, cross-v: 8, 3x3-sq: 8] (Step Score: 2.20)</text>
</g>
</svg>
